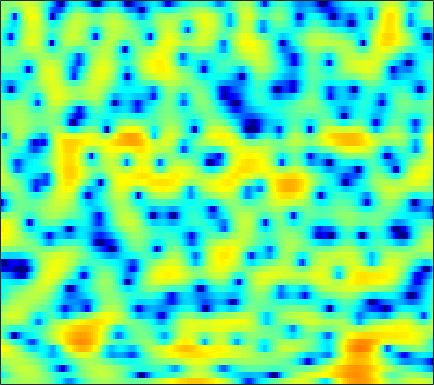

The table this chart was drawn from, first rows:
-1.4367, -1.0527, -0.56048, -0.1203, 0.18072, 0.53071, 0.84409, 1.0539, 1.2987, 1.4945, 1.6337, 1.7105, 1.7709, 1.7771, 1.7493, 1.6569, 1.5057, 1.3438, 1.0834, 0.73631, 0.32629, -0.043577, -0.62805, -1.3285
-5.981, -4.659, -3.171, -1.927, -1.129, -0.22, 0.5304, 0.999, 1.509, 1.899, 2.178, 2.316, 2.411, 2.409, 2.342, 2.169, 1.903, 1.647, 1.232, 0.728, 0.1513, -0.3273, -1.008, -1.721
-2.237, -1.529, -0.6398, 0.1613, 0.6981, 1.323, 1.838, 2.152, 2.475, 2.69, 2.799, 2.816, 2.749, 2.578, 2.384, 2.034, 1.583, 1.173, 0.5239, -0.2472, -1.171, -1.972, -3.214, -4.718
0.7562, 1.076, 1.45, 1.759, 1.947, 2.132, 2.243, 2.273, 2.249, 2.149, 1.972, 1.794, 1.491, 1.121, 0.8045, 0.3329, -0.1857, -0.6138, -1.213, -1.837, -2.47, -2.937, -3.512, -4.023
3.444, 3.507, 3.532, 3.46, 3.351, 3.136, 2.835, 2.558, 2.125, 1.628, 1.077, 0.6404, 0.02654, -0.602, -1.079, -1.719, -2.385, -2.911, -3.705, -4.575, -5.595, -6.442, -7.58, -8.447
5.207, 4.995, 4.615, 4.12, 3.689, 3.022, 2.259, 1.623, 0.6465, -0.4487, -1.731, -2.805, -4.335, -5.809, -6.6, -7.016, -6.728, -6.266, -5.718, -5.434, -5.584, -5.997, -6.97, -8.233
2.805, 2.138, 1.079, -0.1234, -1.072, -2.296, -3.373, -4.023, -4.729, -5.42, -6.357, -7.33, -9.112, -11.5, -13.21, -13.12, -10.42, -8.246, -5.862, -4.038, -2.634, -1.775, -0.797, 0.09138
-0.8477, -1.897, -3.772, -6.409, -9.233, -15.32, -34.59, -19.5, -12.73, -9.639, -7.933, -7.125, -6.406, -5.928, -5.578, -5.022, -4.349, -3.749, -2.849, -1.894, -0.9532, -0.2477, 0.6563, 1.548
-0.9043, -1.153, -1.695, -2.403, -2.99, -3.661, -4.087, -4.185, -4.065, -3.821, -3.591, -3.479, -3.42, -3.458, -3.503, -3.56, -3.505, -3.322, -2.877, -2.218, -1.405, -0.7366, 0.1841, 1.076
0.5867, 1.163, 1.66, 1.935, 2.027, 2.037, 1.937, 1.805, 1.537, 1.144, 0.5864, 0.01558, -1.004, -2.397, -3.77, -6.156, -9.204, -11.27, -10.74, -7.64, -4.854, -3.253, -1.643, -0.4936
1.318, 1.908, 2.535, 3.012, 3.254, 3.457, 3.506, 3.444, 3.231, 2.846, 2.266, 1.683, 0.7007, -0.5569, -1.686, -3.377, -5.051, -5.93, -6.05, -5.215, -4.112, -3.412, -2.794, -2.616
0.1284, 0.6008, 1.186, 1.7, 2.028, 2.374, 2.614, 2.712, 2.737, 2.643, 2.424, 2.185, 1.779, 1.284, 0.877, 0.3185, -0.2124, -0.5663, -0.9847, -1.336, -1.682, -2.001, -2.574, -3.389
-2.626, -1.9, -0.9891, -0.1935, 0.322, 0.9045, 1.374, 1.651, 1.932, 2.115, 2.211, 2.23, 2.186, 2.07, 1.947, 1.727, 1.46, 1.229, 0.8635, 0.4263, -0.1099, -0.595, -1.346, -2.237
-5.66, -4.394, -3.044, -1.981, -1.316, -0.575, 0.02286, 0.4012, 0.8356, 1.211, 1.52, 1.719, 1.945, 2.128, 2.231, 2.305, 2.302, 2.239, 2.068, 1.778, 1.352, 0.9443, 0.2578, -0.5982
-5.638, -4.833, -3.938, -3.227, -2.785, -2.307, -1.894, -1.601, -1.215, -0.8083, -0.3367, 0.04785, 0.5928, 1.158, 1.563, 2.065, 2.485, 2.723, 2.932, 2.982, 2.861, 2.644, 2.167, 1.454
-5.481, -5.41, -5.369, -5.424, -5.544, -5.749, -5.992, -6.134, -6.211, -6.015, -5.426, -4.722, -3.527, -2.192, -1.165, 0.1477, 1.32, 2.081, 2.91, 3.51, 3.873, 3.983, 3.911, 3.596
-8.457, -8.94, -9.635, -10.4, -11.05, -12.14, -13.6, -15.1, -17.48, -19.65, -19.43, -16.93, -12.85, -9.152, -6.707, -3.926, -1.622, -0.1671, 1.42, 2.656, 3.564, 4.04, 4.437, 4.565
-14.61, -16.21, -17.42, -17.49, -17.45, -17.95, -19.51, -21.51, -25.41, -30.55, -32.44, -27.97, -20.47, -14.42, -10.84, -6.946, -3.894, -2.044, -0.0332, 1.539, 2.732, 3.42, 4.094, 4.507
-16.68, -20.25, -21.75, -18.68, -16.89, -15.72, -15.59, -15.98, -16.93, -17.78, -17.54, -16.2, -13.33, -10.21, -7.968, -5.319, -3.071, -1.627, -0.02052, 1.28, 2.314, 2.944, 3.583, 4.039
-5.946, -6.444, -6.881, -7.012, -6.973, -6.89, -6.807, -6.756, -6.676, -6.453, -6.018, -5.535, -4.686, -3.677, -2.86, -1.792, -0.8065, -0.1425, 0.6366, 1.297, 1.845, 2.186, 2.571, 2.889
0.7402, 0.5418, 0.2916, 0.0664, -0.07559, -0.2362, -0.3708, -0.4553, -0.5221, -0.547, -0.523, -0.4713, -0.3659, -0.2328, -0.136, -0.04967, -0.01749, -0.05259, -0.1654, -0.3505, -0.5469, -0.6614, -0.6794, -0.5183
4.03, 3.876, 3.631, 3.351, 3.118, 2.788, 2.437, 2.16, 1.784, 1.392, 0.9988, 0.7082, 0.3125, -0.09712, -0.4465, -0.9789, -1.645, -2.285, -3.395, -4.88, -6.75, -8.254, -9.6, -9.141
5.393, 5.213, 4.907, 4.531, 4.197, 3.677, 3.072, 2.565, 1.808, 0.9871, 0.1327, -0.5046, -1.301, -2.007, -2.471, -3.062, -3.741, -4.394, -5.602, -7.386, -10.06, -12.86, -16.61, -14.96
5.869, 5.669, 5.337, 4.906, 4.511, 3.858, 3.029, 2.271, 1.052, -0.4373, -2.207, -3.674, -5.548, -6.712, -6.779, -6.153, -5.369, -4.932, -4.653, -4.715, -5.018, -5.298, -5.559, -5.621
4.657, 4.512, 4.301, 4.024, 3.747, 3.242, 2.522, 1.797, 0.5052, -1.286, -3.808, -6.458, -11.94, -19.76, -14.46, -8.704, -5.53, -4.002, -2.626, -1.766, -1.236, -0.981, -0.7973, -0.7539
-0.1486, -0.07233, 0.1736, 0.4924, 0.6953, 0.8333, 0.77, 0.5627, 0.0601, -0.6942, -1.644, -2.402, -3.27, -3.684, -3.574, -2.967, -2.097, -1.417, -0.5926, 0.09977, 0.6512, 0.9706, 1.274, 1.461
-10.22, -9.196, -6.972, -4.851, -3.566, -2.275, -1.421, -1.018, -0.7369, -0.6812, -0.7723, -0.8869, -1.029, -1.081, -1.049, -0.8728, -0.5733, -0.2858, 0.143, 0.6009, 1.043, 1.349, 1.717, 2.018
-18.23, -15.01, -10.24, -6.867, -5.031, -3.251, -2.055, -1.453, -0.9584, -0.7384, -0.7165, -0.7886, -0.9471, -1.117, -1.207, -1.242, -1.138, -0.9669, -0.609, -0.1423, 0.3991, 0.8298, 1.402, 1.928
-6.602, -5.676, -4.362, -3.068, -2.217, -1.32, -0.7008, -0.423, -0.3089, -0.4607, -0.8549, -1.287, -2.016, -2.856, -3.466, -4.097, -4.341, -4.197, -3.606, -2.733, -1.711, -0.9162, 0.1383, 1.143
-0.7713, -0.3875, 0.06693, 0.4355, 0.6284, 0.7559, 0.7037, 0.538, 0.1293, -0.5327, -1.507, -2.485, -4.215, -6.58, -8.928, -12.88, -15.44, -13.85, -10.6, -8.082, -6.128, -4.794, -3.041, -1.254
2.358, 2.273, 2.094, 1.811, 1.54, 1.11, 0.5884, 0.1321, -0.5595, -1.391, -2.427, -3.404, -5.052, -7.217, -9.241, -12.18, -14.14, -13.97, -13.01, -12.69, -13.13, -13, -10.31, -6.162
3.164, 2.732, 1.998, 1.092, 0.3195, -0.786, -1.853, -2.538, -3.241, -3.7, -4.04, -4.312, -4.788, -5.403, -5.949, -6.737, -7.481, -8.048, -8.972, -10.31, -12.14, -12.85, -10.4, -6.111
2.253, 1.554, 0.3018, -1.357, -2.942, -5.63, -8.944, -11.24, -11.87, -9.919, -7.969, -6.906, -5.972, -5.433, -5.2, -5.035, -4.96, -4.942, -4.868, -4.702, -4.279, -3.694, -2.568, -1.06
1.104, 0.383, -0.9033, -2.636, -4.281, -7.06, -10.53, -13.07, -13.71, -11.37, -9.171, -7.982, -6.876, -6.157, -5.764, -5.322, -4.917, -4.563, -4.001, -3.313, -2.477, -1.747, -0.6473, 0.5331
0.7597, 0.1872, -0.7106, -1.734, -2.566, -3.707, -4.797, -5.448, -6.054, -6.356, -6.515, -6.63, -6.822, -7.044, -7.189, -7.227, -6.975, -6.562, -5.775, -4.732, -3.509, -2.526, -1.134, 0.2612
0.329, -0.2361, -0.8432, -1.264, -1.501, -1.777, -2.091, -2.397, -2.908, -3.624, -4.611, -5.585, -7.288, -9.457, -11.26, -13.16, -13.09, -12.06, -10.34, -8.611, -6.784, -5.254, -3.091, -0.9491
-2.704, -4.157, -4.712, -3.62, -2.488, -1.244, -0.4637, -0.221, -0.3079, -0.8749, -1.963, -3.184, -5.507, -8.925, -12.54, -18.26, -17.75, -15.62, -14.86, -16.23, -15.52, -11.33, -6.093, -2.221
-5.564, -9.592, -10.78, -5.793, -3.044, -0.643, 0.776, 1.394, 1.712, 1.563, 0.987, 0.3025, -0.9038, -2.378, -3.54, -4.974, -6.19, -7.037, -8.235, -9.245, -8.739, -6.852, -3.72, -0.939
-1.19, -1.455, -1.389, -0.8512, -0.2602, 0.5534, 1.215, 1.571, 1.827, 1.823, 1.582, 1.271, 0.7233, 0.07695, -0.4312, -1.082, -1.649, -1.99, -2.279, -2.294, -1.968, -1.519, -0.7552, 0.04187
-0.6677, -0.3907, -0.02275, 0.3684, 0.6591, 1.012, 1.307, 1.455, 1.556, 1.525, 1.378, 1.195, 0.8838, 0.5307, 0.26, -0.09197, -0.3618, -0.5013, -0.5872, -0.5666, -0.4379, -0.2984, -0.1113, 0.009123
-0.7721, -0.2782, 0.2503, 0.6669, 0.9225, 1.186, 1.366, 1.437, 1.441, 1.347, 1.153, 0.9477, 0.6004, 0.2143, -0.07525, -0.418, -0.6518, -0.7286, -0.6865, -0.5104, -0.2584, -0.05772, 0.1578, 0.2464
-0.4411, -0.01576, 0.4226, 0.7442, 0.9302, 1.123, 1.238, 1.282, 1.248, 1.097, 0.7919, 0.4561, -0.1459, -0.9179, -1.572, -2.407, -3.014, -3.133, -2.756, -1.917, -0.9327, -0.2434, 0.5174, 1.035
-0.487, -0.4013, -0.3483, -0.315, -0.2761, -0.1717, -0.009726, 0.1198, 0.2541, 0.2484, 0.02251, -0.3454, -1.169, -2.522, -4.024, -7.021, -11.72, -14.52, -9.859, -5.203, -2.137, -0.5001, 1.079, 2.135
-2.621, -3.11, -3.908, -4.703, -5.099, -5.09, -4.41, -3.689, -2.734, -2.003, -1.593, -1.54, -1.833, -2.569, -3.426, -4.935, -6.401, -6.695, -5.317, -2.959, -0.7727, 0.5888, 1.997, 3.003
-5.859, -6.897, -9.115, -13.05, -18.32, -20.87, -12.75, -9.31, -6.412, -4.567, -3.382, -2.793, -2.308, -2.045, -1.923, -1.762, -1.485, -1.123, -0.4198, 0.4658, 1.423, 2.095, 2.866, 3.442
-6.908, -7.194, -8.063, -9.312, -10.1, -10.14, -8.882, -7.656, -6.133, -4.953, -4.103, -3.6, -2.998, -2.397, -1.91, -1.185, -0.3915, 0.2287, 1.065, 1.86, 2.573, 3.022, 3.484, 3.75
-5.266, -4.786, -4.482, -4.389, -4.381, -4.343, -4.283, -4.239, -4.296, -4.53, -4.932, -5.261, -5.443, -4.973, -4.138, -2.651, -1.067, 0.03031, 1.305, 2.349, 3.142, 3.581, 3.948, 4.065
-2.353, -1.938, -1.569, -1.384, -1.361, -1.484, -1.808, -2.209, -3.069, -4.459, -6.693, -9.376, -16.07, -18.04, -10.98, -5.689, -2.417, -0.6518, 1.097, 2.337, 3.191, 3.617, 3.927, 3.968
-0.696, -0.4754, -0.2734, -0.1864, -0.1978, -0.3404, -0.6409, -0.9934, -1.666, -2.609, -3.858, -4.9, -6.001, -5.886, -4.884, -3.017, -1.228, -0.1105, 1.068, 1.903, 2.443, 2.684, 2.818, 2.763
-0.5321, -0.4315, -0.3502, -0.323, -0.3129, -0.3131, -0.3211, -0.3597, -0.4224, -0.5341, -0.6574, -0.7128, -0.68, -0.4822, -0.215, 0.2379, 0.6937, 0.9714, 1.206, 1.268, 1.17, 1.018, 0.7762, 0.5355
-0.9472, -1.083, -1.337, -1.551, -1.611, -1.46, -1.059, -0.6335, -0.0153, 0.5868, 1.138, 1.49, 1.88, 2.165, 2.308, 2.377, 2.266, 2.048, 1.518, 0.696, -0.4233, -1.415, -2.742, -3.591
-1.847, -2.651, -4.146, -5.889, -6.878, -6.633, -4.771, -3.088, -1.081, 0.5538, 1.833, 2.576, 3.307, 3.774, 3.942, 3.916, 3.585, 3.113, 2.132, 0.6398, -1.565, -3.935, -9.012, -22.8
-2.949, -4.2, -6.74, -10.86, -15.44, -14.99, -8.926, -5.802, -2.809, -0.5912, 1.062, 2.032, 3, 3.626, 3.874, 3.916, 3.63, 3.187, 2.31, 1.089, -0.4447, -1.757, -3.466, -4.542
-2.312, -3.035, -4.21, -5.388, -6.001, -6.168, -5.477, -4.508, -2.948, -1.276, 0.2446, 1.237, 2.31, 3.032, 3.351, 3.479, 3.272, 2.91, 2.182, 1.239, 0.1669, -0.634, -1.566, -2.167
-0.3292, -0.9208, -1.988, -3.362, -4.533, -6.098, -6.948, -6.498, -4.475, -2.069, 0.09574, 1.415, 2.745, 3.616, 3.988, 4.118, 3.848, 3.406, 2.492, 1.254, -0.2591, -1.498, -3.12, -4.393
1.412, 0.8734, -0.2399, -1.967, -3.875, -7.859, -15.08, -13.85, -6.352, -2.014, 0.8083, 2.305, 3.691, 4.532, 4.837, 4.838, 4.4, 3.778, 2.534, 0.7453, -1.702, -4.135, -8.632, -15.85
1.133, 0.9564, 0.5082, -0.1346, -0.7044, -1.402, -1.661, -1.415, -0.4613, 0.797, 2.037, 2.806, 3.572, 3.998, 4.08, 3.881, 3.315, 2.628, 1.366, -0.3475, -2.563, -4.562, -7.627, -10.68
-0.1356, 0.04139, 0.2229, 0.3733, 0.4904, 0.6889, 0.9762, 1.26, 1.709, 2.209, 2.671, 2.952, 3.19, 3.224, 3.11, 2.755, 2.155, 1.542, 0.5095, -0.7589, -2.257, -3.521, -5.354, -7.334
